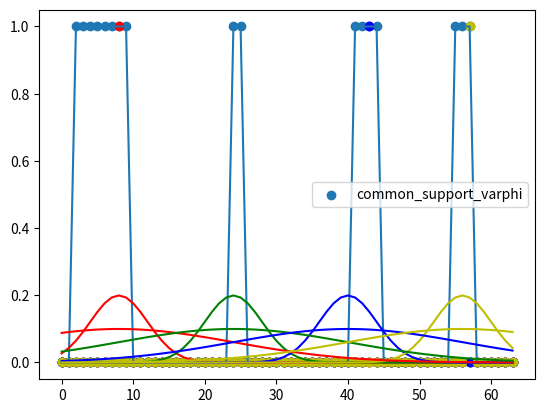
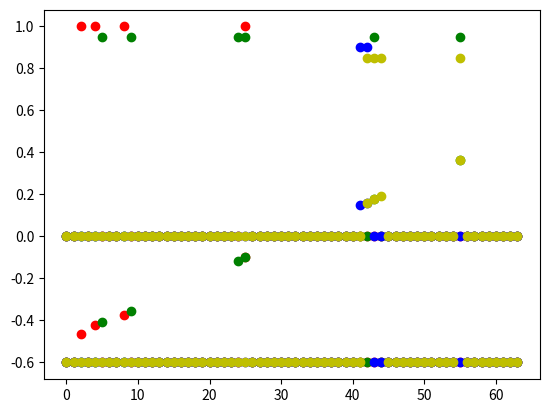

Write Python code to recreate these figures, in order. (Note: this script raises an exception after producing the figures.)
import numpy as np
import cmath
import matplotlib.pyplot as plt

## generate channel support
K=4
np.random.seed(6)
def common_channel_support(p01 = 0.1, p10=0.3, M= 64):
    p0 = p10/(p10+p01)
    p1 = 1-p0

    # generate Markov chain
    tmp_support = np.array([0.0 for m in range(M)])
    if np.random.uniform(0,1,1)[0] < p0:
        tmp_support[0] = 0
    for i in range(M - 1):
        if tmp_support[i] == 0:
            if np.random.uniform(0,1,2)[0] < p01:
                tmp_support[i+1] = 1
            else:
                tmp_support[i+1] = 0
        else:
            if np.random.uniform(0,1,2)[1] < p10:
                tmp_support[i+1] = 0
            else:
                tmp_support[i+1] = 1
    return tmp_support
p01 = 0.1 
p10 = 0.3
M = 64
common_support_varphi = common_channel_support(p01, p10, M)
plt.scatter(range(M), common_support_varphi)
plt.plot(range(M), common_support_varphi)
plt.legend(['common_support_varphi'])
np.random.seed(6)
color_list = ['r', 'g', 'b', 'y']
# generate individual AoAs support
def pdf_for_all_user(user_index, K = 4, M = 64, sigma = 6):
    x = np.linspace(0,M-1,M)
    mu = int(user_index*(M/K)+0.5*M/K)
    return 1/(np.power(2*np.pi*np.power(sigma,2), 0.5)) * np.exp(-0.5 * np.power((x-mu)/np.power(sigma,2),2))

conditinal_pdf_list = [pdf_for_all_user(k,K,M,sigma=2) for k in range(K)]
for k in range(K):
    plt.plot(range(M), conditinal_pdf_list[k], color_list[k])

# initialization for all users' channel support
channel_support_for_all_users = np.array([[0 for m in range(M)] for k in range(K)] )

for k in range(K):
    for m in range(M):
        if common_support_varphi[m] == 1:
            if np.random.uniform(0,1,K*M)[m+k*m] < conditinal_pdf_list[k][m]:
                channel_support_for_all_users[k][m] = 1
            else:
                channel_support_for_all_users[k][m] = 0

for k in range(K):
    plt.scatter(range(M), channel_support_for_all_users[k], color = color_list[k])

np.random.seed(3)
color_list = ['r', 'g', 'b', 'y']
sigma = 4
less_likely_to_appear = 3


# generate individual AoAs support
def pdf_for_all_user(user_index, K = 4, M = 64, sigma = 6):
    x = np.linspace(0,M-1,M)
    mu = int(user_index*(M/K)+0.5*M/K)
    return 1/(np.power(2*np.pi*np.power(sigma,2), 0.5)) * np.exp(-0.5 * np.power((x-mu)/np.power(sigma,2),2))

conditinal_pdf_list = [pdf_for_all_user(k,K,M,sigma=sigma) for k in range(K)]
for k in range(K):
    plt.plot(range(M), conditinal_pdf_list[k], color_list[k])

# initialization for all users' channel support
channel_support_for_all_users = np.array([[0 for m in range(M)] for k in range(K)] )

for k in range(K):
    for m in range(M):
        if common_support_varphi[m] == 1:
            maxi = np.max(conditinal_pdf_list[k])*less_likely_to_appear
            if np.random.uniform(0,maxi,K*M)[m+k*m] < conditinal_pdf_list[k][m]:
                channel_support_for_all_users[k][m] = 1
            else:
                channel_support_for_all_users[k][m] = 0

plt.figure(2)
for k in range(K):
    plt.scatter(np.array(range(M)), channel_support_for_all_users[k] * (1-0.05*k), color=color_list[k])
    # plt.plot(np.array(range(M)), channel_support_for_all_users[k] * (k+1)/K, color=color_list[k])

def array_response(M, x):
    m = np.linspace(0, M-1, M)
    return np.mat(np.exp(-1j*2*np.pi*m*x))


def DFT_matrix(M):
    return np.mat(np.fft.fft(np.eye(M)))


np.random.seed(3)
Delta_varphi_min = 0
Delta_varphi_max = 1/M
Delta_varphi = np.random.uniform(Delta_varphi_min, Delta_varphi_max, M)
Varphi_grid = np.array([m/M - 0.5 for m in range(M)])

Varphi_true = [[] for k in range(K)]
for k in range(K):
    for m in range(M):
        if channel_support_for_all_users[k][m] == 1:
            Varphi_true[k].append(Delta_varphi[m] + Varphi_grid[m])
        else:
            Varphi_true[k].append(-0.6)

[plt.scatter(range(M), Varphi_true[k], color = color_list[k]) for k in range(K)]

Beta_true = np.random.normal(0, 1, M)

a_M_k = np.array([[0.0 for m in range(M)] for k in range(K)])
for k in range(K):
    sum_tmp = np.array([np.complex128(0) for m in range(M)])
    for m, varphi in enumerate(Varphi_true):
        if varphi != -0.6:
            sum_tmp = sum_tmp + array_response(M, varphi)
    a_M_k[k] = sum_tmp

DFT_M = DFT_matrix(M)
a_M_k_DFT = [DFT_M * np.mat(np.reshape(a_M_k[k], (M,-1))) for k in range(K)]

